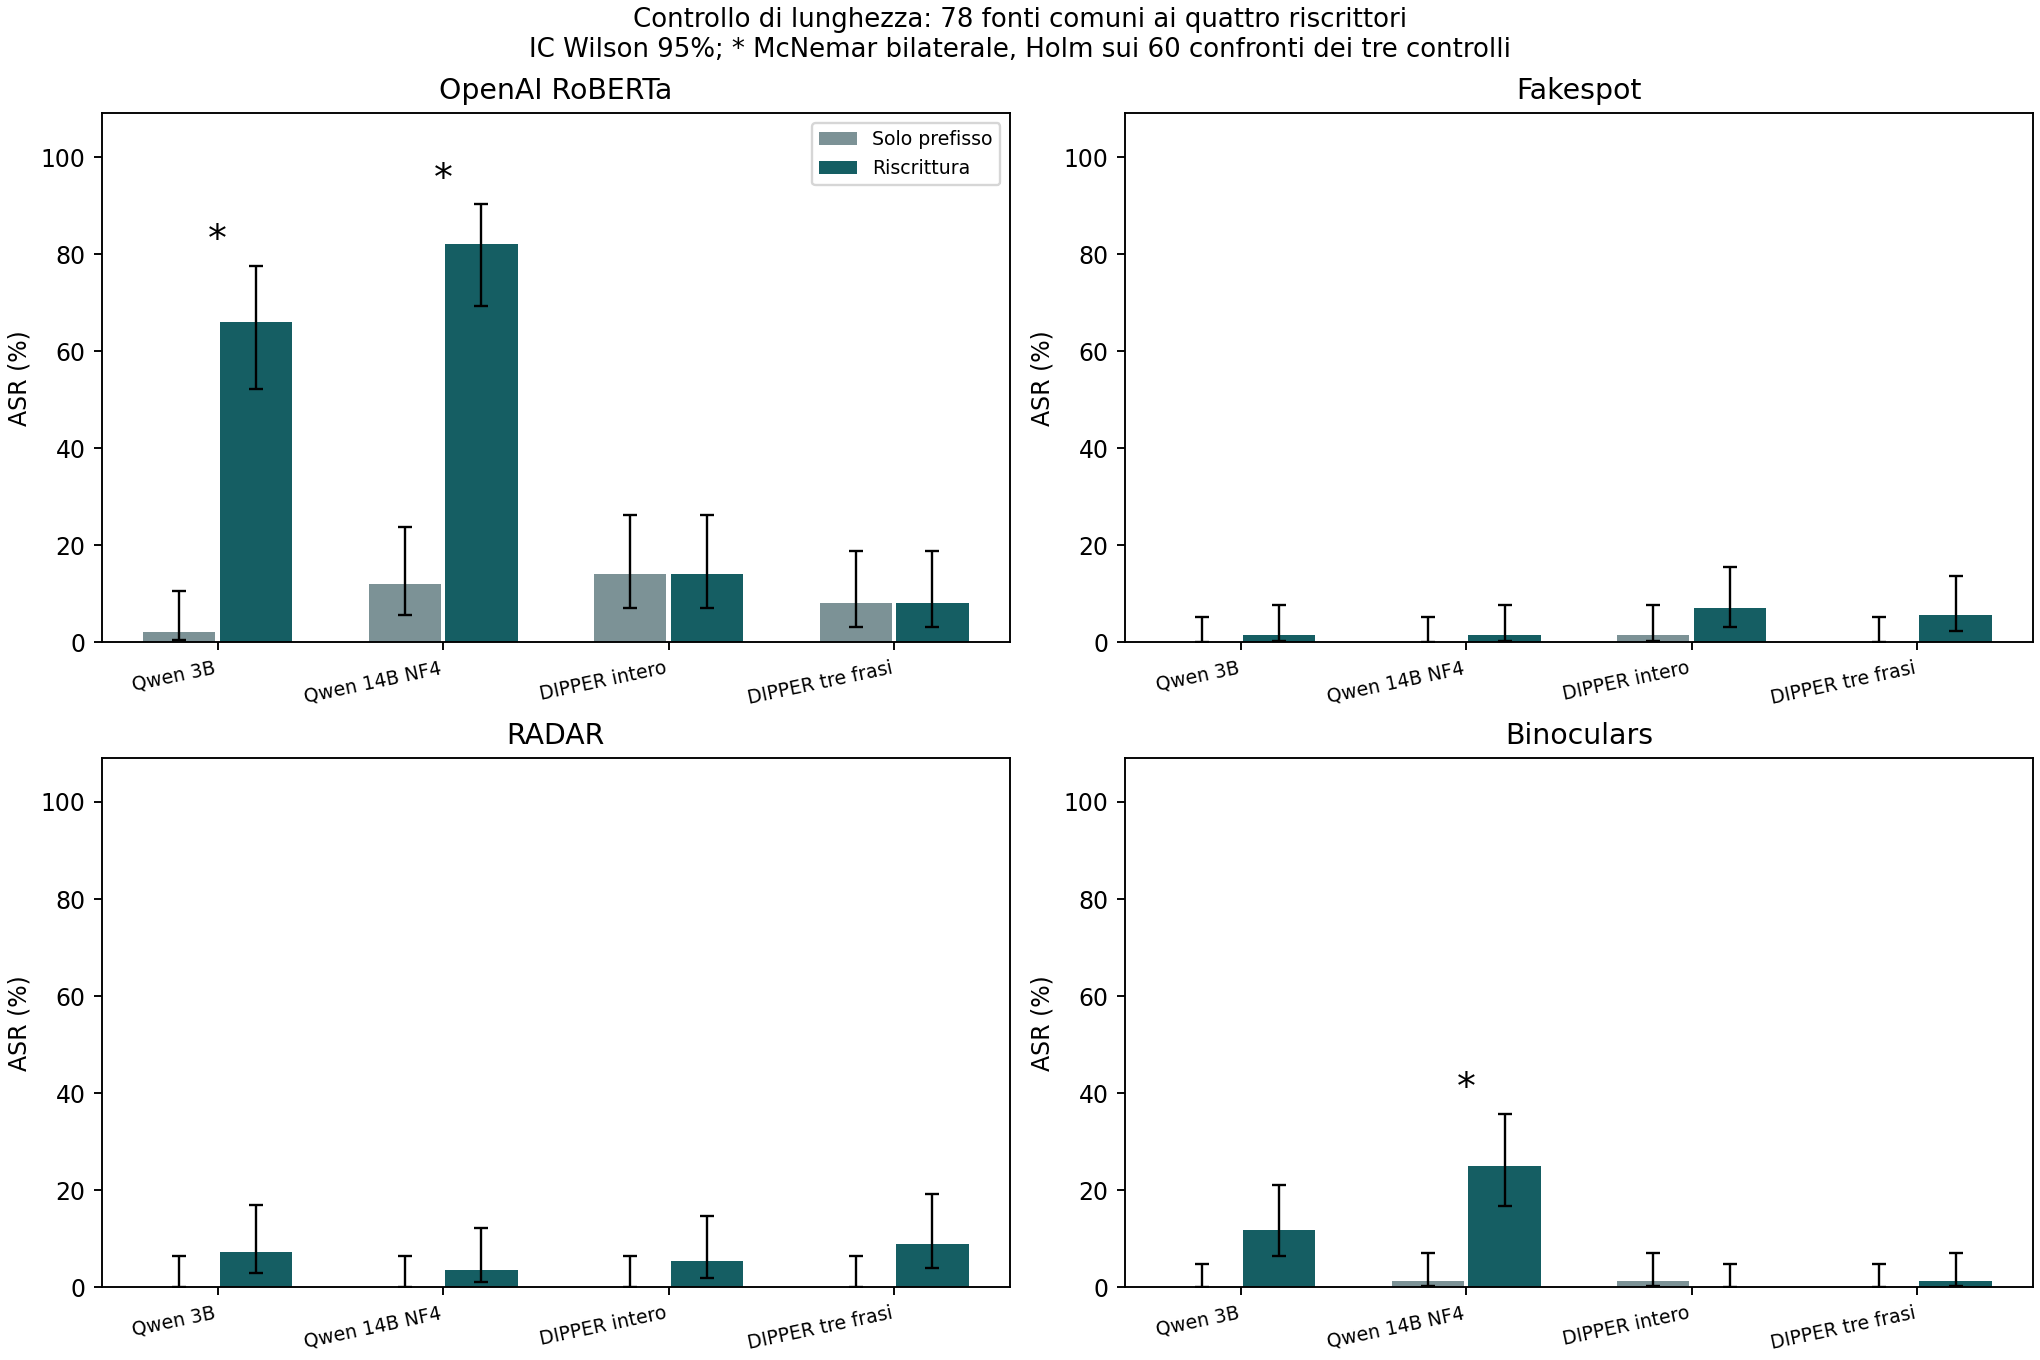

Source data for this figure (header and first rows):
panel, scope, control_kind, humanizer, total_sources, eligible_sources, excluded_sources, excluded_failed_reference, own_strict_eligible_sources, own_capped_eligible_sources, own_expanded_references, own_excluded_no_noise, excluded_to_common_panel, detector, condition, eligible_original_detected, control_only_successes, reference_only_successes, mcnemar_p, testable, n_expanded_reference, n_capped_controls_not_length_matched, control_successes, control_asr
all126, common_eligible, length, qwen_humanize, 126, 78, 48, 2, 99, 124, 25, 0, 21, openai_roberta_base, null_length__qwen_humanize, 50, 0, 32, 4.656612873077393e-10, True, 0, 0, 1, 0.02
all126, common_eligible, length, qwen_humanize, 126, 78, 48, 2, 99, 124, 25, 0, 21, fakespot_roberta_base_raw, null_length__qwen_humanize, 71, 0, 1, 1.0, True, 0, 0, 0, 0.0
all126, common_eligible, length, qwen_humanize, 126, 78, 48, 2, 99, 124, 25, 0, 21, radar_vicuna, null_length__qwen_humanize, 56, 0, 4, 0.125, True, 0, 0, 0, 0.0
all126, common_eligible, length, qwen_humanize, 126, 78, 48, 2, 99, 124, 25, 0, 21, binoculars_falcon7b, null_length__qwen_humanize, 76, 0, 9, 0.003906, True, 0, 0, 0, 0.0
all126, common_eligible, length, qwen_humanize, 126, 78, 48, 2, 99, 124, 25, 0, 21, majority_vote, null_length__qwen_humanize, 63, 0, 2, 0.5, True, 0, 0, 0, 0.0
all126, common_eligible, length, qwen14b_humanize, 126, 78, 48, 0, 107, 126, 19, 0, 29, openai_roberta_base, null_length__qwen14b_humanize, 50, 1, 36, 5.529727786779404e-10, True, 0, 0, 6, 0.12
all126, common_eligible, length, qwen14b_humanize, 126, 78, 48, 0, 107, 126, 19, 0, 29, fakespot_roberta_base_raw, null_length__qwen14b_humanize, 71, 0, 1, 1.0, True, 0, 0, 0, 0.0
all126, common_eligible, length, qwen14b_humanize, 126, 78, 48, 0, 107, 126, 19, 0, 29, radar_vicuna, null_length__qwen14b_humanize, 56, 0, 2, 0.5, True, 0, 0, 0, 0.0
all126, common_eligible, length, qwen14b_humanize, 126, 78, 48, 0, 107, 126, 19, 0, 29, binoculars_falcon7b, null_length__qwen14b_humanize, 76, 0, 18, 7.62939453125e-06, True, 0, 0, 1, 0.01316
all126, common_eligible, length, qwen14b_humanize, 126, 78, 48, 0, 107, 126, 19, 0, 29, majority_vote, null_length__qwen14b_humanize, 63, 0, 2, 0.5, True, 0, 0, 0, 0.0
all126, common_eligible, length, dipper, 126, 78, 48, 1, 121, 125, 4, 0, 43, openai_roberta_base, null_length__dipper, 50, 5, 5, 1.0, True, 0, 0, 7, 0.14
all126, common_eligible, length, dipper, 126, 78, 48, 1, 121, 125, 4, 0, 43, fakespot_roberta_base_raw, null_length__dipper, 71, 0, 4, 0.125, True, 0, 0, 1, 0.01408
all126, common_eligible, length, dipper, 126, 78, 48, 1, 121, 125, 4, 0, 43, radar_vicuna, null_length__dipper, 56, 0, 3, 0.25, True, 0, 0, 0, 0.0
all126, common_eligible, length, dipper, 126, 78, 48, 1, 121, 125, 4, 0, 43, binoculars_falcon7b, null_length__dipper, 76, 1, 0, 1.0, True, 0, 0, 1, 0.01316
all126, common_eligible, length, dipper, 126, 78, 48, 1, 121, 125, 4, 0, 43, majority_vote, null_length__dipper, 63, 0, 3, 0.25, True, 0, 0, 0, 0.0
all126, common_eligible, length, dipper_context3, 126, 78, 48, 1, 108, 125, 17, 0, 30, openai_roberta_base, null_length__dipper_context3, 50, 4, 4, 1.0, True, 0, 0, 4, 0.08
all126, common_eligible, length, dipper_context3, 126, 78, 48, 1, 108, 125, 17, 0, 30, fakespot_roberta_base_raw, null_length__dipper_context3, 71, 0, 4, 0.125, True, 0, 0, 0, 0.0
all126, common_eligible, length, dipper_context3, 126, 78, 48, 1, 108, 125, 17, 0, 30, radar_vicuna, null_length__dipper_context3, 56, 0, 5, 0.0625, True, 0, 0, 0, 0.0
all126, common_eligible, length, dipper_context3, 126, 78, 48, 1, 108, 125, 17, 0, 30, binoculars_falcon7b, null_length__dipper_context3, 76, 0, 1, 1.0, True, 0, 0, 0, 0.0
all126, common_eligible, length, dipper_context3, 126, 78, 48, 1, 108, 125, 17, 0, 30, majority_vote, null_length__dipper_context3, 63, 0, 2, 0.5, True, 0, 0, 0, 0.0
unseen84, common_eligible, length, qwen_humanize, 84, 50, 34, 2, 64, 82, 18, 0, 14, openai_roberta_base, null_length__qwen_humanize, 32, 0, 19, 3.814697265625e-06, True, 0, 0, 1, 0.03125
unseen84, common_eligible, length, qwen_humanize, 84, 50, 34, 2, 64, 82, 18, 0, 14, fakespot_roberta_base_raw, null_length__qwen_humanize, 46, 0, 0, 1.0, True, 0, 0, 0, 0.0
unseen84, common_eligible, length, qwen_humanize, 84, 50, 34, 2, 64, 82, 18, 0, 14, radar_vicuna, null_length__qwen_humanize, 40, 0, 3, 0.25, True, 0, 0, 0, 0.0
unseen84, common_eligible, length, qwen_humanize, 84, 50, 34, 2, 64, 82, 18, 0, 14, binoculars_falcon7b, null_length__qwen_humanize, 49, 0, 4, 0.125, True, 0, 0, 0, 0.0
unseen84, common_eligible, length, qwen_humanize, 84, 50, 34, 2, 64, 82, 18, 0, 14, majority_vote, null_length__qwen_humanize, 43, 0, 1, 1.0, True, 0, 0, 0, 0.0
unseen84, common_eligible, length, qwen14b_humanize, 84, 50, 34, 0, 71, 84, 13, 0, 21, openai_roberta_base, null_length__qwen14b_humanize, 32, 0, 23, 2.384185791015625e-07, True, 0, 0, 4, 0.125
unseen84, common_eligible, length, qwen14b_humanize, 84, 50, 34, 0, 71, 84, 13, 0, 21, fakespot_roberta_base_raw, null_length__qwen14b_humanize, 46, 0, 0, 1.0, True, 0, 0, 0, 0.0
unseen84, common_eligible, length, qwen14b_humanize, 84, 50, 34, 0, 71, 84, 13, 0, 21, radar_vicuna, null_length__qwen14b_humanize, 40, 0, 2, 0.5, True, 0, 0, 0, 0.0
unseen84, common_eligible, length, qwen14b_humanize, 84, 50, 34, 0, 71, 84, 13, 0, 21, binoculars_falcon7b, null_length__qwen14b_humanize, 49, 0, 14, 0.0001221, True, 0, 0, 0, 0.0
unseen84, common_eligible, length, qwen14b_humanize, 84, 50, 34, 0, 71, 84, 13, 0, 21, majority_vote, null_length__qwen14b_humanize, 43, 0, 1, 1.0, True, 0, 0, 0, 0.0
unseen84, common_eligible, length, dipper, 84, 50, 34, 1, 79, 83, 4, 0, 29, openai_roberta_base, null_length__dipper, 32, 3, 2, 1.0, True, 0, 0, 5, 0.1562
unseen84, common_eligible, length, dipper, 84, 50, 34, 1, 79, 83, 4, 0, 29, fakespot_roberta_base_raw, null_length__dipper, 46, 0, 1, 1.0, True, 0, 0, 0, 0.0
unseen84, common_eligible, length, dipper, 84, 50, 34, 1, 79, 83, 4, 0, 29, radar_vicuna, null_length__dipper, 40, 0, 2, 0.5, True, 0, 0, 0, 0.0
unseen84, common_eligible, length, dipper, 84, 50, 34, 1, 79, 83, 4, 0, 29, binoculars_falcon7b, null_length__dipper, 49, 0, 0, 1.0, True, 0, 0, 0, 0.0
unseen84, common_eligible, length, dipper, 84, 50, 34, 1, 79, 83, 4, 0, 29, majority_vote, null_length__dipper, 43, 0, 2, 0.5, True, 0, 0, 0, 0.0
unseen84, common_eligible, length, dipper_context3, 84, 50, 34, 1, 70, 83, 13, 0, 20, openai_roberta_base, null_length__dipper_context3, 32, 3, 2, 1.0, True, 0, 0, 3, 0.09375
unseen84, common_eligible, length, dipper_context3, 84, 50, 34, 1, 70, 83, 13, 0, 20, fakespot_roberta_base_raw, null_length__dipper_context3, 46, 0, 2, 0.5, True, 0, 0, 0, 0.0
unseen84, common_eligible, length, dipper_context3, 84, 50, 34, 1, 70, 83, 13, 0, 20, radar_vicuna, null_length__dipper_context3, 40, 0, 4, 0.125, True, 0, 0, 0, 0.0
unseen84, common_eligible, length, dipper_context3, 84, 50, 34, 1, 70, 83, 13, 0, 20, binoculars_falcon7b, null_length__dipper_context3, 49, 0, 1, 1.0, True, 0, 0, 0, 0.0
unseen84, common_eligible, length, dipper_context3, 84, 50, 34, 1, 70, 83, 13, 0, 20, majority_vote, null_length__dipper_context3, 43, 0, 2, 0.5, True, 0, 0, 0, 0.0
